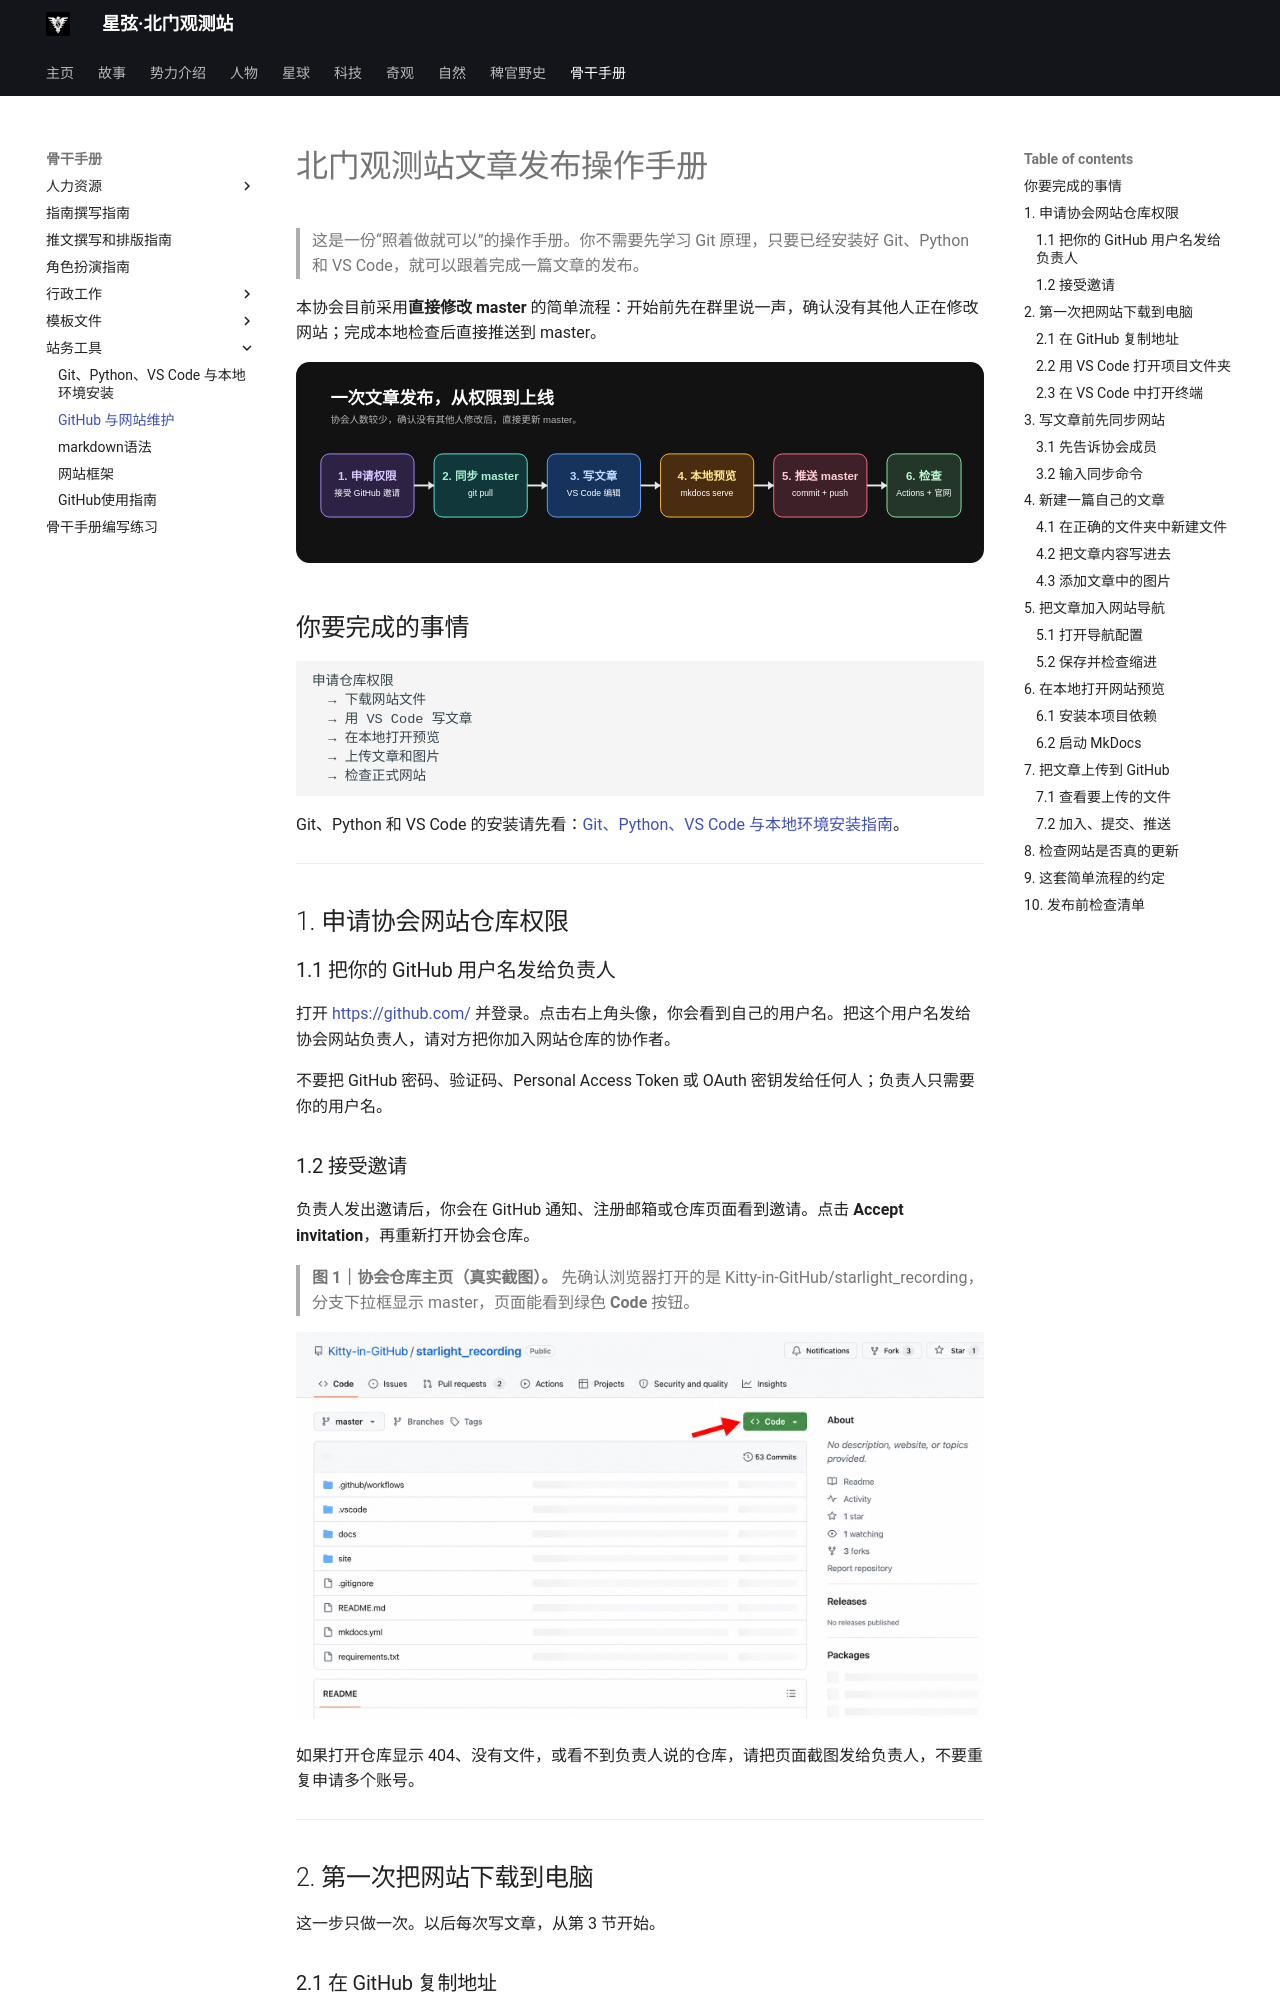

repository: Kitty-in-GitHub/starlight_recording · page: trainning/GitHubWebsiteMaintenance/index.html · generator: mkdocs

# 北门观测站文章发布操作手册

> 这是一份“照着做就可以”的操作手册。你不需要先学习 Git 原理，只要已经安装好 Git、Python 和 VS Code，就可以跟着完成一篇文章的发布。

本协会目前采用**直接修改 master** 的简单流程：开始前先在群里说一声，确认没有其他人正在修改网站；完成本地检查后直接推送到 master。

![网站维护流程](img/github-guide/workflow.svg)

## 你要完成的事情

```text
申请仓库权限
  → 下载网站文件
  → 用 VS Code 写文章
  → 在本地打开预览
  → 上传文章和图片
  → 检查正式网站
```

Git、Python 和 VS Code 的安装请先看：[Git、Python、VS Code 与本地环境安装指南](GitPythonEnvironmentSetup.md)。

---

## 1. 申请协会网站仓库权限

### 1.1 把你的 GitHub 用户名发给负责人

打开 <https://github.com/> 并登录。点击右上角头像，你会看到自己的用户名。把这个用户名发给协会网站负责人，请对方把你加入网站仓库的协作者。

不要把 GitHub 密码、验证码、Personal Access Token 或 OAuth 密钥发给任何人；负责人只需要你的用户名。

### 1.2 接受邀请

负责人发出邀请后，你会在 GitHub 通知、注册邮箱或仓库页面看到邀请。点击 **Accept invitation**，再重新打开协会仓库。

> **图 1｜协会仓库主页（真实截图）。** 先确认浏览器打开的是 Kitty-in-GitHub/starlight_recording，分支下拉框显示 master，页面能看到绿色 **Code** 按钮。

![协会网站仓库主页（箭头标出 Code 按钮）](img/github-guide/github-repository-annotated.png)

如果打开仓库显示 404、没有文件，或看不到负责人说的仓库，请把页面截图发给负责人，不要重复申请多个账号。

---

## 2. 第一次把网站下载到电脑

这一步只做一次。以后每次写文章，从第 3 节开始。
